Run: headless pygame with SDL's dummy video driver; simulated clock (each Clock.tick advances the game by its frame time, no real sleeping); random seed 0; keys injected as events and as key.get_pressed() state; no mouse input.
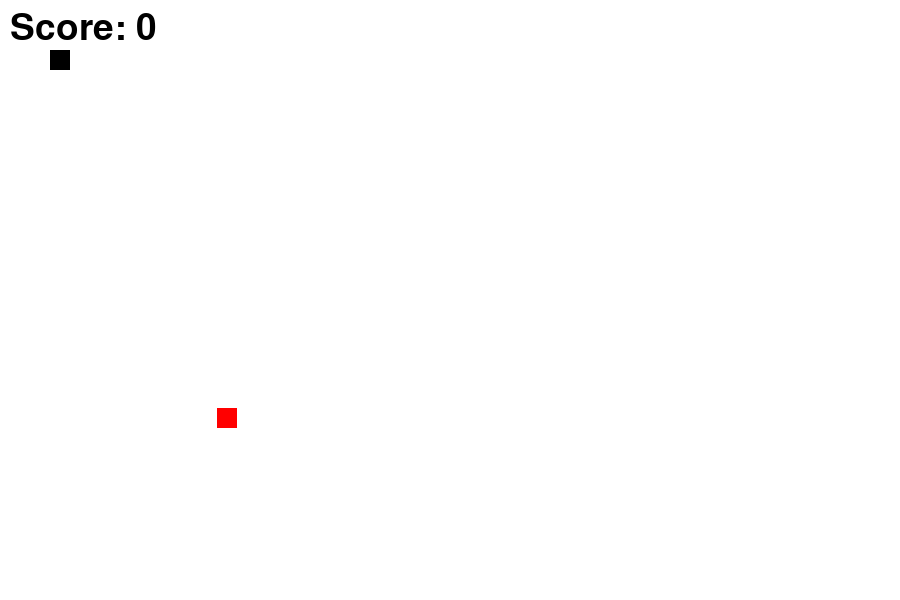
Frame 1 of 4 · flips 1–60 · no input
Frame 2 of 4 · flips 61–180 · tapped SPACE, RETURN · held RIGHT (→), D · screen unchanged from frame 1, image omitted
Frame 3 of 4 · flips 181–300 · held DOWN (↓), S · screen unchanged from frame 2, image omitted
Frame 4 of 4 · flips 301–420 · held LEFT (←), A, UP (↑), W · screen unchanged from frame 3, image omitted

The pygame program that drew these frames:

import pygame
import random
pygame.init()

#GAME WINDOW
length=900
width=600
game_window=pygame.display.set_mode((length, width))
pygame.display.set_caption("Snake Game!")


snake_length=1

#GAME VARIABLES
black=(0,0,0)
white=(255,255,255)
red=(255,0,0)
snake_x=50
snake_y=50
snake_size=20
quit_game=False
velocity_x=0
velocity_y=0
score=0

#SNK_LIST is empty , but "head" list will be appended into it everytime ( check line 74)
snk_list=[]
#Food 
food_x=random.randint(20,width/2)
food_y=random.randint(20,length/2)

def display_score(score,color,x,y):
    font=pygame.font.SysFont(None, 55)
    text=font.render("Score: "+ str(score), True, color)
    game_window.blit(text,(x,y))

def plot_snake(game_window, color,snk_list,snake_size):
    for x,y in snk_list:
        pygame.draw.rect(game_window, color,[x, y, snake_size, snake_size]) 

def generate_food(game_window, color,x, y, food_size):
    pygame.draw.rect(game_window, red, [food_x, food_y, food_size, food_size])

#FPS for the game
clock=pygame.time.Clock()
fps=30


while quit_game==False:
    #GAME CONTROLS 
    for event in pygame.event.get():
        if event.type==pygame.QUIT:
                quit_game=True

        if event.type==pygame.KEYDOWN:      
            velocity_x=0
            velocity_y=0                  
            if event.key==pygame.K_LEFT:
                velocity_x-=8
                velocity_y=0
            elif event.key==pygame.K_RIGHT:
                velocity_x+=8
                velocity_y=0
            elif event.key==pygame.K_UP:
                velocity_y-=8
                velocity_x=0
            elif event.key==pygame.K_DOWN: 
                velocity_y+=8
                velocity_x=0

    #takes the coordinate of snake, appends into the head list and then appends "head " list into snk_list
    head=[]
    head.append(snake_x)
    head.append(snake_y)
    snk_list.append(head)

    #Prevents the snake from leaving black trace everywhere it goes.
    if len(snk_list)>snake_length:
        del snk_list[0]

    #Condition if snake eats the food:
    if abs(snake_x-food_x)<10 and abs(snake_y-food_y)<8:
        score+=10
        food_x=random.randint(10,width/2)
        food_y=random.randint(10,length/2)
        snake_length+=5
       
              
    snake_x+=velocity_x # changing x coordinate of snake 
    snake_y+=velocity_y # changing y coordinate of snake 
    game_window.fill(white) # fills the entire game window with white color
    display_score(score, black, 10, 10)  #displays score into game window intead of terminal
    generate_food(game_window, red, food_x, food_y, 20) # generates food randomly 
    plot_snake(game_window, black,snk_list, snake_size) # plots the snake
    pygame.display.update() #updates the display 
    clock.tick(fps) # implementing the clock feature
    
 

                
